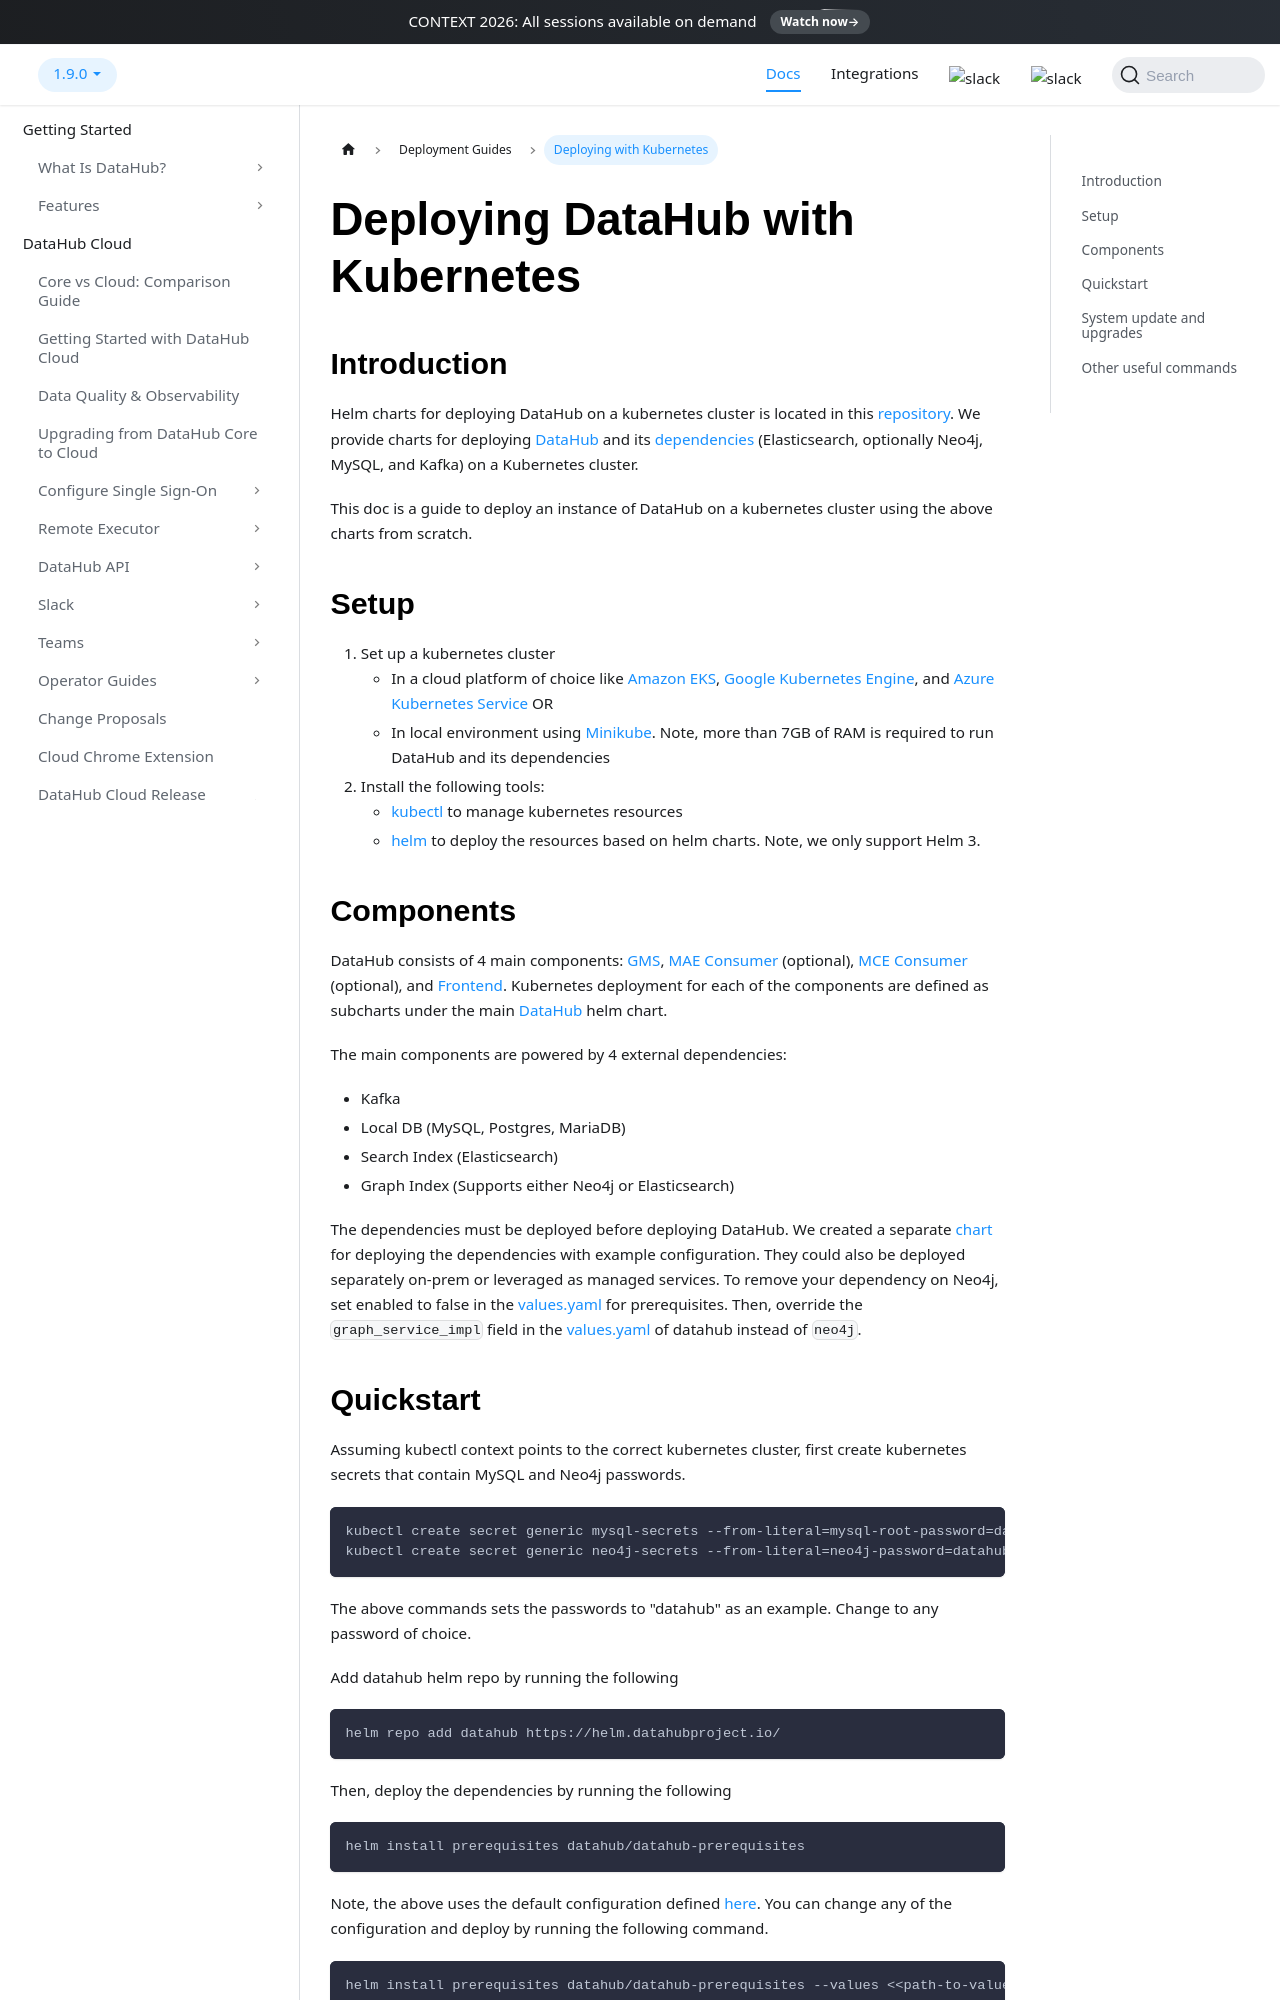

repository: acryldata/datahub · page: docs/deploy/kubernetes/index.html · generator: docusaurus

---
title: "Deploying with Kubernetes"
description: "Deploy DataHub on Kubernetes using the official Helm charts, including configuration for production-grade cluster setups."
---

# Deploying DataHub with Kubernetes

## Introduction

Helm charts for deploying DataHub on a kubernetes cluster is located in
this [repository](https://github.com/acryldata/datahub-helm). We provide charts for
deploying [DataHub](https://github.com/acryldata/datahub-helm/tree/master/charts/datahub) and
its [dependencies](https://github.com/acryldata/datahub-helm/tree/master/charts/prerequisites)
(Elasticsearch, optionally Neo4j, MySQL, and Kafka) on a Kubernetes cluster.

This doc is a guide to deploy an instance of DataHub on a kubernetes cluster using the above charts from scratch.

## Setup

1. Set up a kubernetes cluster
   - In a cloud platform of choice like [Amazon EKS](https://aws.amazon.com/eks),
     [Google Kubernetes Engine](https://cloud.google.com/kubernetes-engine),
     and [Azure Kubernetes Service](https://azure.microsoft.com/en-us/services/kubernetes-service/) OR
   - In local environment using [Minikube](https://minikube.sigs.k8s.io/docs/). Note, more than 7GB of RAM is required
     to run DataHub and its dependencies
2. Install the following tools:
   - [kubectl](https://kubernetes.io/docs/tasks/tools/) to manage kubernetes resources
   - [helm](https://helm.sh/docs/intro/install/) to deploy the resources based on helm charts. Note, we only support
     Helm 3.

## Components

DataHub consists of 4 main components: [GMS](https://docs.datahub.com/docs/metadata-service),
[MAE Consumer](https://docs.datahub.com/docs/metadata-jobs/mae-consumer-job) (optional),
[MCE Consumer](https://docs.datahub.com/docs/metadata-jobs/mce-consumer-job) (optional), and
[Frontend](https://docs.datahub.com/docs/datahub-frontend). Kubernetes deployment for each of the components are
defined as subcharts under the main
[DataHub](https://github.com/acryldata/datahub-helm/tree/master/charts/datahub)
helm chart.

The main components are powered by 4 external dependencies:

- Kafka
- Local DB (MySQL, Postgres, MariaDB)
- Search Index (Elasticsearch)
- Graph Index (Supports either Neo4j or Elasticsearch)

The dependencies must be deployed before deploying DataHub. We created a separate
[chart](https://github.com/acryldata/datahub-helm/tree/master/charts/prerequisites)
for deploying the dependencies with example configuration. They could also be deployed separately on-prem or leveraged
as managed services. To remove your dependency on Neo4j, set enabled to false in
the [values.yaml](https://github.com/acryldata/datahub-helm/blob/master/charts/prerequisites/values.yaml#L54) for
prerequisites. Then, override the `graph_service_impl` field in
the [values.yaml](https://github.com/acryldata/datahub-helm/blob/master/charts/datahub/values.yaml#L63) of datahub
instead of `neo4j`.
